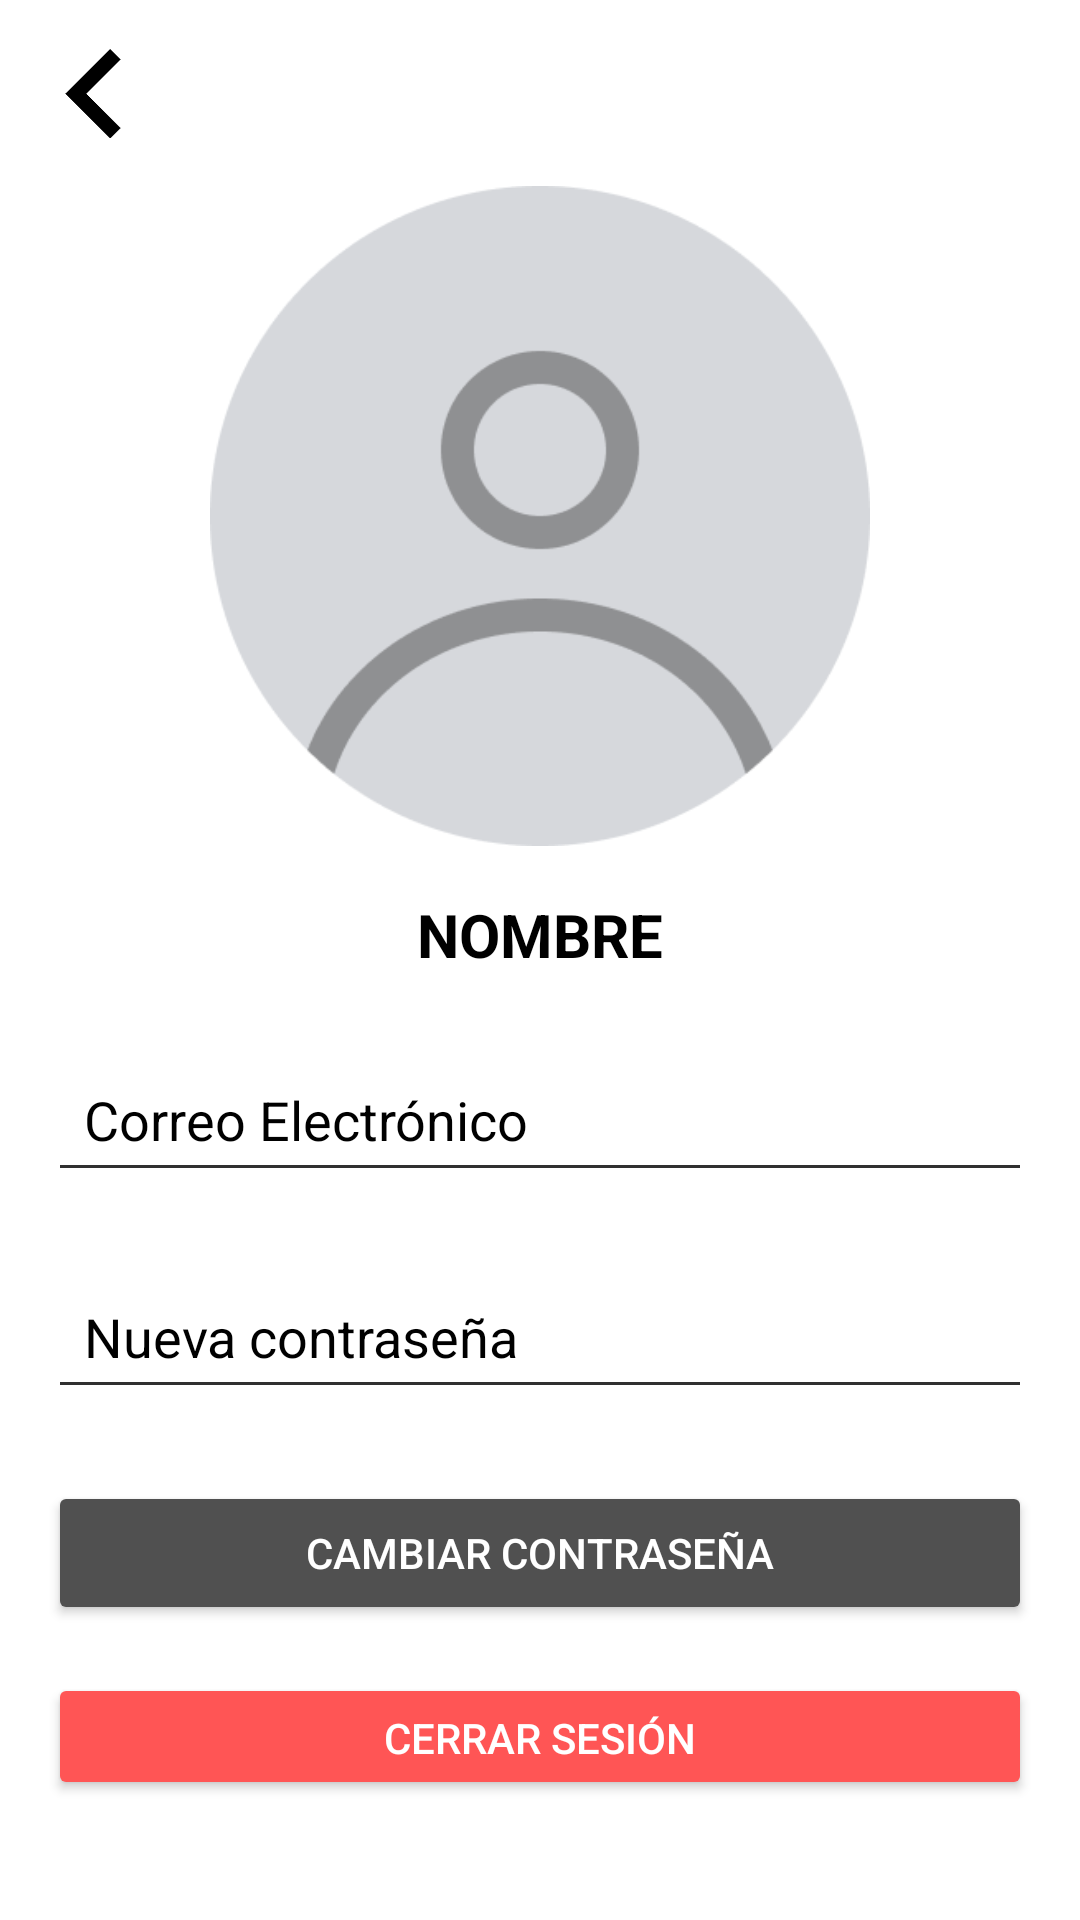

Reconstruct the res/layout file that produces this screen, plus the resources it refers to.
<!-- AndroidManifest.xml: application theme LightTheme -->
<!-- res/layout/cuenta.xml -->
<LinearLayout
    xmlns:android="http://schemas.android.com/apk/res/android"
    xmlns:app="http://schemas.android.com/apk/res-auto"
    android:layout_width="match_parent"
    android:layout_height="match_parent"
    android:orientation="vertical"
    android:padding="16dp"
    android:background="?android:windowBackground"
    >

    
    <ImageButton
        android:id="@+id/btnVolver"
        android:layout_width="30dp"
        android:layout_height="30dp"
        android:layout_gravity="start"
        android:background="@null"
        android:scaleType="fitCenter"
        android:src="@drawable/retroceder"
        android:layout_marginBottom="16dp"
        app:tint="?android:textColorPrimary" />

    
    <ImageView
        android:id="@+id/ivFotoPerfil"
        android:layout_width="220dp"
        android:layout_height="220dp"
        android:layout_gravity="center"
        android:layout_marginBottom="16dp"
        android:src="@drawable/avatar"
        android:scaleType="centerCrop" />

    
    <TextView
        android:id="@+id/tvNombreUsuario"
        android:layout_width="wrap_content"
        android:layout_height="wrap_content"
        android:text="NOMBRE"
        android:textSize="20sp"
        android:textColor="?android:textColorPrimary"
        android:layout_gravity="center"
        android:layout_marginBottom="24dp"
        android:textStyle="bold" />

    
    <EditText
        android:id="@+id/etEmail"
        android:layout_width="match_parent"
        android:layout_height="wrap_content"
        android:hint="Correo Electrónico"
        android:textColorHint="?android:textColorPrimary"
        android:textColor="?android:textColorPrimary"
        android:backgroundTint="#303030"
        android:padding="12dp"
        android:enabled="false"
        android:layout_marginBottom="24dp"
        android:inputType="textEmailAddress" />

    
    <EditText
        android:id="@+id/etpass"
        android:layout_width="match_parent"
        android:layout_height="wrap_content"
        android:hint="Nueva contraseña"
        android:textColorHint="?android:textColorPrimary"
        android:textColor="?android:textColorPrimary"
        android:backgroundTint="#303030"
        android:padding="12dp"
        android:enabled="true"
        android:layout_marginBottom="24dp"
        android:inputType="textPassword" />

    
    <Button
        android:id="@+id/btnCambiarContrasena"
        android:layout_width="match_parent"
        android:layout_height="wrap_content"
        android:text="Cambiar Contraseña"
        android:layout_marginBottom="16dp"
        android:backgroundTint="#505050"
        android:textColor="#FFFFFF"
        android:padding="12dp" />

    
    <Button
        android:id="@+id/btnCerrarSesion"
        android:layout_width="match_parent"
        android:layout_height="wrap_content"
        android:text="Cerrar sesión"
        android:layout_marginBottom="24dp"
        android:backgroundTint="#FF5555"
        android:textColor="#FFFFFF"
        android:padding="12dp" />


</LinearLayout>
<!-- resources referenced by this layout -->
<resources>
  <!-- drawable avatar: png bitmap (drawable, 11843 bytes) -->
  <!-- drawable retroceder: png bitmap (drawable, 1171 bytes) -->
  <style name="LightTheme" parent="Theme.AppCompat.DayNight.NoActionBar">
          
          <item name="colorPrimary">@color/primary_light</item>
          <item name="colorOnPrimary">@color/on_background_light</item>
          <item name="colorOnBackground">@color/text_light</item>
          <item name="cardBackgroundColor">#666565</item>
  
          
          <item name="android:windowBackground">@color/background_light</item>
          <item name="android:textColorPrimary">@color/text_light</item>
          <item name="android:textColorSecondary">@color/secondaryText</item>
          <item name="android:colorAccent">@color/blue</item>
          <item name="android:button">@color/button</item>
          <item name="android:navigationBarColor">@color/background_light</item>
          <item name="android:statusBarColor">@color/primary_light</item>
      </style>
  <color name="primary_light">#FFFFFF</color>
  <color name="on_background_light">#000000</color>
  <color name="text_light">#000000</color>
  <color name="background_light">#FFFFFF</color>
  <color name="secondaryText">#B0B3B8</color>
  <color name="blue">#2196F3</color>
  <color name="button">#009688</color>
</resources>
